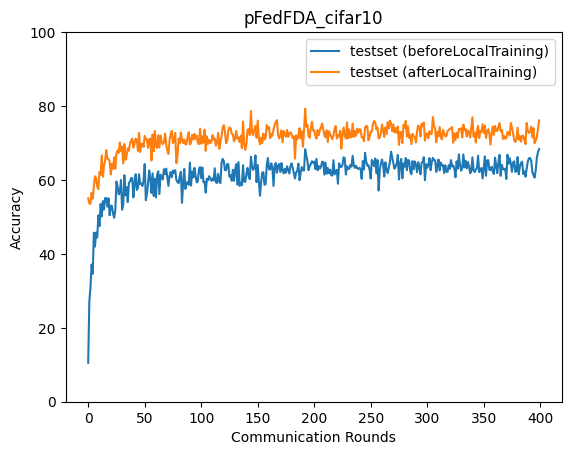

Source data for this figure (header and first rows):
epoch, accuracy_test_before, accuracy_test_after
0, 10.55, 55.06
1, 27.17, 53.66
2, 30.88, 53.51
3, 37.1, 56.53
4, 34.61, 54.97
5, 45.71, 58.3
6, 41.99, 61
7, 45.78, 60.51
8, 44.42, 58.24
9, 50.43, 57.54
10, 47.53, 62.17
11, 53.5, 61.33
12, 50.12, 66.69
13, 54.29, 60.86
14, 52.0, 63.88
15, 55.08, 65.31
16, 55.12, 68.07
17, 52.77, 65.84
18, 55.03, 65.66
19, 50.45, 64.92
20, 53.06, 61.5
21, 52.94, 64.37
22, 50.87, 63.01
23, 49.78, 66.16
24, 51.9, 63.03
25, 59.58, 67.17
26, 58.18, 68
27, 56.08, 67.32
28, 56.74, 70.11
29, 59.99, 67.77
30, 51.97, 68.98
31, 53.35, 64.46
32, 61.28, 69.75
33, 55.83, 65.45
34, 58.06, 66.45
35, 54.03, 68.55
36, 59.15, 67.95
37, 59.56, 69.85
38, 60.54, 70.68
39, 60.46, 71.19
40, 55.28, 68.7
41, 59.19, 69.94
42, 61.54, 71.17
43, 57.32, 70.89
44, 57.75, 67.85
45, 61.57, 72.7
46, 58.89, 67.56
47, 59.06, 69.76
48, 58.37, 69.84
49, 59.82, 68.91
50, 64.3, 71.92
51, 54.52, 71
52, 56.31, 71
53, 59.26, 68.67
54, 62.56, 71.07
55, 60.37, 71.19
56, 56.5, 65.29
57, 61.79, 72.34
58, 55.65, 67.77
59, 60.35, 73.26
... 340 more rows
